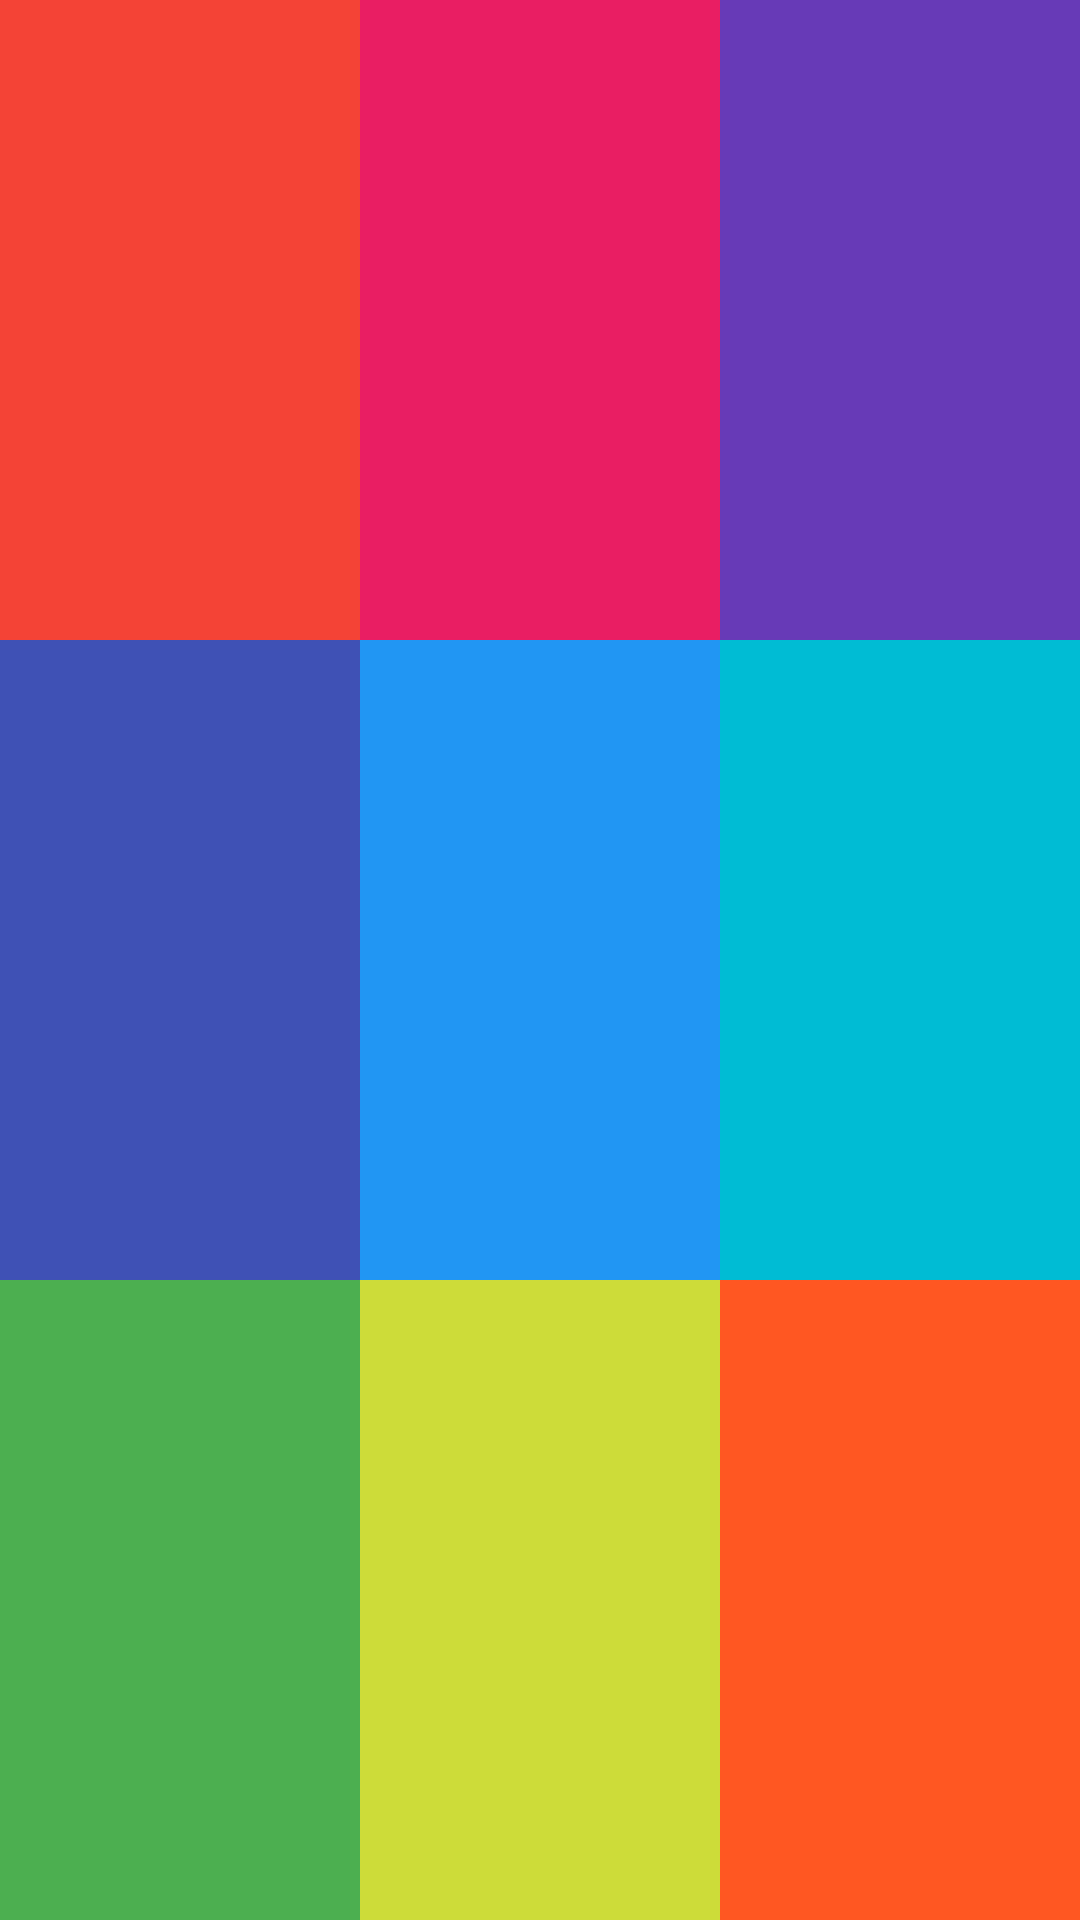

Reconstruct the res/layout file that produces this screen, plus the resources it refers to.
<!-- AndroidManifest.xml: application theme Theme.Oort -->
<!-- res/layout/practice_02.xml -->
<?xml version="1.0" encoding="utf-8"?>
<LinearLayout xmlns:android="http://schemas.android.com/apk/res/android"
    android:layout_width="match_parent"
    android:layout_height="match_parent"
    android:orientation="vertical">

    <LinearLayout
        android:layout_width="match_parent"
        android:layout_height="0dp"
        android:layout_weight="1"
        android:orientation="horizontal">

        <TextView
            android:layout_width="0dp"
            android:layout_height="match_parent"
            android:layout_weight="1"
            android:background="#F44336" />

        <TextView
            android:layout_width="0dp"
            android:layout_height="match_parent"
            android:layout_weight="1"
            android:background="#E91E63" />

        <TextView
            android:layout_width="0dp"
            android:layout_height="match_parent"
            android:layout_weight="1"
            android:background="#673AB7" />


    </LinearLayout>

    <LinearLayout
        android:layout_width="match_parent"
        android:layout_height="0dp"
        android:layout_weight="1"
        android:orientation="horizontal">

        <TextView
            android:layout_width="0dp"
            android:layout_height="match_parent"
            android:layout_weight="1"
            android:background="#3F51B5" />

        <TextView
            android:layout_width="0dp"
            android:layout_height="match_parent"
            android:layout_weight="1"
            android:background="#2196F3" />

        <TextView
            android:layout_width="0dp"
            android:layout_height="match_parent"
            android:layout_weight="1"
            android:background="#00BCD4" />

    </LinearLayout>

    <LinearLayout
        android:layout_width="match_parent"
        android:layout_height="0dp"
        android:orientation="horizontal"
        android:layout_weight="1">

        <TextView
            android:layout_width="0dp"
            android:layout_height="match_parent"
            android:layout_weight="1"
            android:background="#4CAF50" />

        <TextView
            android:layout_width="0dp"
            android:layout_height="match_parent"
            android:layout_weight="1"
            android:background="#CDDC39" />

        <TextView
            android:layout_width="0dp"
            android:layout_height="match_parent"
            android:layout_weight="1"
            android:background="#FF5722" />

    </LinearLayout>



</LinearLayout>
<!-- resources referenced by this layout -->
<resources>
  <style name="Theme.Oort" parent="Theme.MaterialComponents.DayNight.DarkActionBar">
          
          <item name="colorPrimary">@color/purple_500</item>
          <item name="colorPrimaryVariant">@color/purple_700</item>
          <item name="colorOnPrimary">@color/white</item>
          
          <item name="colorSecondary">@color/teal_200</item>
          <item name="colorSecondaryVariant">@color/teal_700</item>
          <item name="colorOnSecondary">@color/black</item>
          
          <item name="android:statusBarColor" tools:targetApi="l">?attr/colorPrimaryVariant</item>
          
      </style>
  <!-- not gathered from this repository: default colours our renderer supplied (Android Studio template values) -->
  <color name="purple_500">#FF6200EE</color>
  <color name="purple_700">#FF3700B3</color>
  <color name="teal_200">#FF03DAC5</color>
  <color name="teal_700">#FF018786</color>
  <color name="black">#FF000000</color>
  <color name="white">#FFFFFFFF</color>
</resources>
